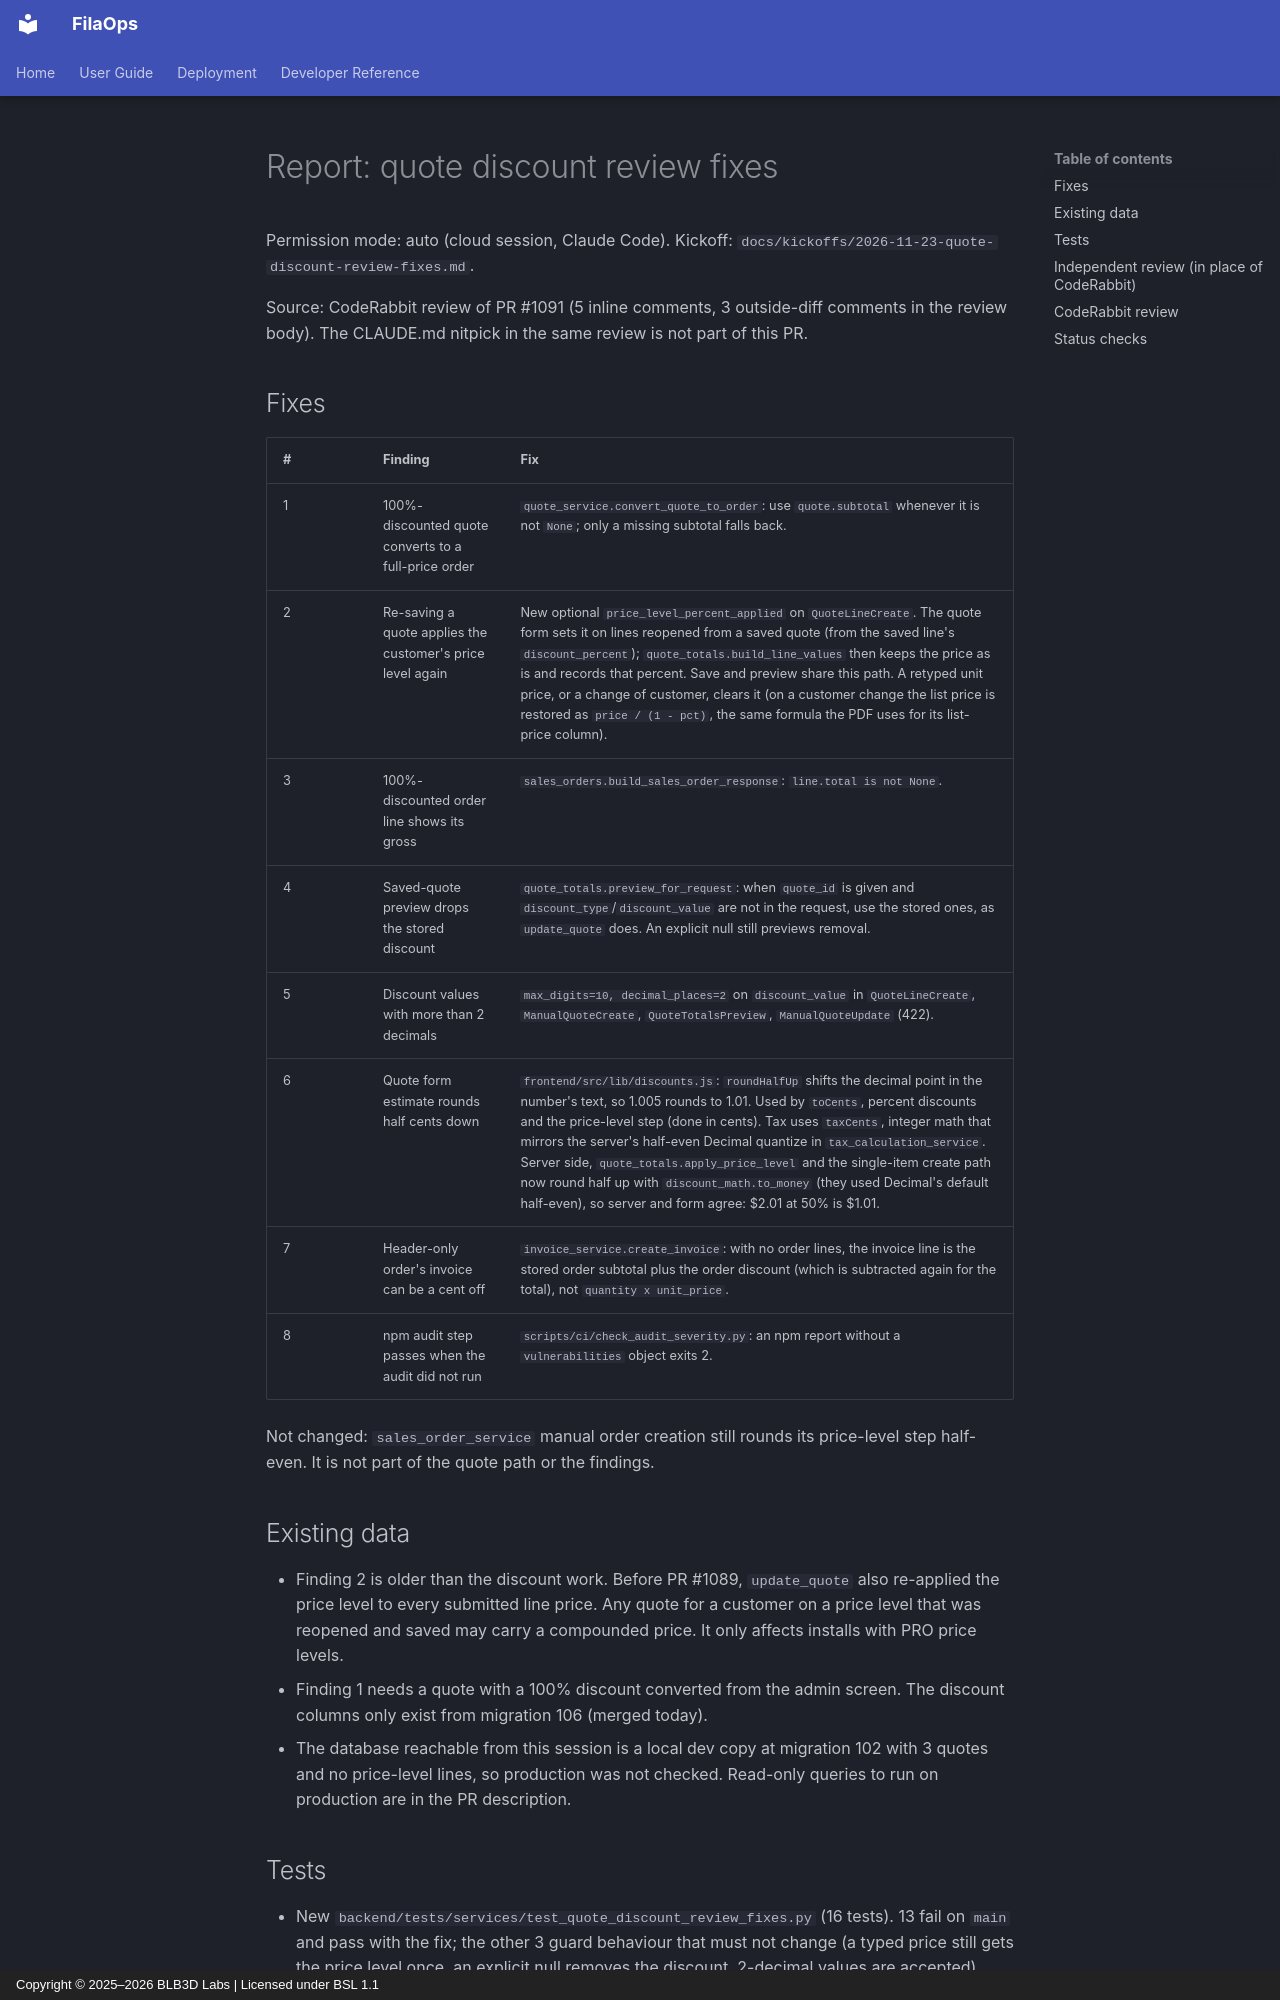

repository: BLB3DPrinting/filaops · page: reports/2026-11-23-quote-discount-review-fixes/index.html · generator: mkdocs · copyright: Copyright © 2025–2026 BLB3D Labs | Licensed under BSL 1.1

# Report: quote discount review fixes

Permission mode: auto (cloud session, Claude Code). Kickoff:
`docs/kickoffs/2026-11-23-quote-discount-review-fixes.md`.

Source: CodeRabbit review of PR #1091 (5 inline comments, 3 outside-diff
comments in the review body). The CLAUDE.md nitpick in the same review is not
part of this PR.

## Fixes

| # | Finding | Fix |
|---|---------|-----|
| 1 | 100%-discounted quote converts to a full-price order | `quote_service.convert_quote_to_order`: use `quote.subtotal` whenever it is not `None`; only a missing subtotal falls back. |
| 2 | Re-saving a quote applies the customer's price level again | New optional `price_level_percent_applied` on `QuoteLineCreate`. The quote form sets it on lines reopened from a saved quote (from the saved line's `discount_percent`); `quote_totals.build_line_values` then keeps the price as is and records that percent. Save and preview share this path. A retyped unit price, or a change of customer, clears it (on a customer change the list price is restored as `price / (1 - pct)`, the same formula the PDF uses for its list-price column). |
| 3 | 100%-discounted order line shows its gross | `sales_orders.build_sales_order_response`: `line.total is not None`. |
| 4 | Saved-quote preview drops the stored discount | `quote_totals.preview_for_request`: when `quote_id` is given and `discount_type`/`discount_value` are not in the request, use the stored ones, as `update_quote` does. An explicit null still previews removal. |
| 5 | Discount values with more than 2 decimals | `max_digits=10, decimal_places=2` on `discount_value` in `QuoteLineCreate`, `ManualQuoteCreate`, `QuoteTotalsPreview`, `ManualQuoteUpdate` (422). |
| 6 | Quote form estimate rounds half cents down | `frontend/src/lib/discounts.js`: `roundHalfUp` shifts the decimal point in the number's text, so 1.005 rounds to 1.01. Used by `toCents`, percent discounts and the price-level step (done in cents). Tax uses `taxCents`, integer math that mirrors the server's half-even Decimal quantize in `tax_calculation_service`. Server side, `quote_totals.apply_price_level` and the single-item create path now round half up with `discount_math.to_money` (they used Decimal's default half-even), so server and form agree: $2.01 at 50% is $1.01. |
| 7 | Header-only order's invoice can be a cent off | `invoice_service.create_invoice`: with no order lines, the invoice line is the stored order subtotal plus the order discount (which is subtracted again for the total), not `quantity x unit_price`. |
| 8 | npm audit step passes when the audit did not run | `scripts/ci/check_audit_severity.py`: an npm report without a `vulnerabilities` object exits 2. |

Not changed: `sales_order_service` manual order creation still rounds its
price-level step half-even. It is not part of the quote path or the findings.

## Existing data

- Finding 2 is older than the discount work. Before PR #1089, `update_quote`
  also re-applied the price level to every submitted line price. Any quote
  for a customer on a price level that was reopened and saved may carry a
  compounded price. It only affects installs with PRO price levels.
- Finding 1 needs a quote with a 100% discount converted from the admin
  screen. The discount columns only exist from migration 106 (merged today).
- The database reachable from this session is a local dev copy at migration
  102 with 3 quotes and no price-level lines, so production was not checked.
  Read-only queries to run on production are in the PR description.
